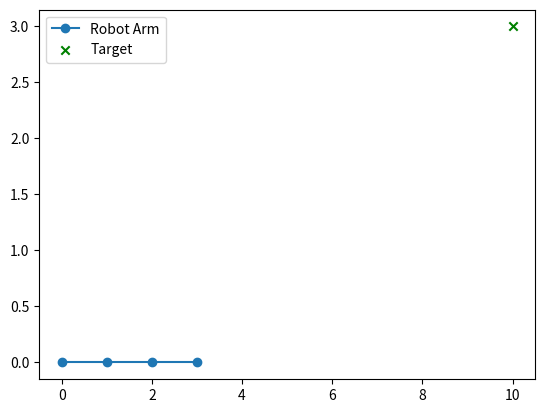

Write Python code to recreate this figure. (Note: this script raises an exception after producing the figure.)
import numpy as np
import matplotlib.pyplot as plt
from matplotlib.animation import FuncAnimation

# TODOLIST
# ============================================
# TODO: use explicit data types for all arrays
# TODO pass physics params into class constructor
# TODO enforce positive drag coefficient (saturate delta output)

# ============================================


# =========================
# Robot and Dart Simulation
# =========================

class RobotArm:
    def __init__(self, link_lengths):
        self.link_lengths = link_lengths
        self.joint_angles = [0] * len(link_lengths)
    
    def forward_kinematics(self):
        x, y = 0.0, 0.0
        theta = 0.0
        
        points = [(x, y)]
        for i in range(len(self.joint_angles)):
            theta += self.joint_angles[i]
            x += self.link_lengths[i] * np.cos(theta)
            y += self.link_lengths[i] * np.sin(theta)
            points.append((x, y))
        return points

class Dart:
    def __init__(self):
        self.baseline_drag_coefficient = 0.1
        self.baseline_initial_velocity = np.array([30.0, 20.0])
        self.initial_position = np.array([0.0, 0.0])

        self.position = np.array([0.0, 0.0])
        self.velocity = np.array([0.0, 0.0])
        self.delta_drag_coefficient = 0.0
        self.delta_initial_velocity = np.array([0.0, 0.0]) 

        self.gravity = np.array([0, -9.81])  # Gravity force, m/s^2 downward

    def launch(self):
        self.velocity = self.baseline_initial_velocity + self.delta_initial_velocity 
   
    def update(self, dt=0.01):
        # Update velocity due to drag
        drag_force = 0.5 * (self.baseline_drag_coefficient + self.delta_drag_coefficient) * np.linalg.norm(self.velocity) * self.velocity
        self.velocity -= drag_force * dt
        
        # Update velocity due to gravity
        self.velocity += self.gravity * dt
        
        # Update position
        self.position += self.velocity * dt

    def reset(self, initial_position=None, initial_velocity=None):
        """Reset the Dart's position and velocity."""
        if initial_position is None: initial_position = self.initial_position.copy()
        if initial_velocity is None: initial_velocity = self.baseline_initial_velocity.copy()
        self.position = initial_position
        self.velocity = initial_velocity

    def is_in_playing_field(self):
        return 100 >= self.position[0] and self.position[0] >= -100.0 and 100 >= self.position[1] and self.position[1] >= -100.0

# =====================
# Visualization Methods
# =====================

def animate(i, arm, dart_positions, line):
    # Update dart position for this frame
    line.set_data(dart_positions[i][0], dart_positions[i][1])
    return line,

def visualize(robot_arm, dart_positions, target_position):
    arm_points = robot_arm.forward_kinematics()
    arm_x, arm_y = zip(*arm_points)
    fig, ax = plt.subplots()
    
    # Draw Robot Arm
    ax.plot(arm_x, arm_y, '-o', label='Robot Arm')
    
    # Draw Target
    ax.scatter(*target_position, c='green', marker='x', label='Target')
    
    # Set limits and legend
    # ax.set_xlim(-sum(robot_arm.link_lengths), sum(robot_arm.link_lengths))
    # ax.set_ylim(-sum(robot_arm.link_lengths), sum(robot_arm.link_lengths))
    ax.legend()
    
    # Initialize dart's trajectory line
    line, = ax.plot([], [], 'ro', label='Dart')

    # Create animation
    ani = FuncAnimation(fig, animate, frames=len(dart_positions), fargs=(robot_arm, dart_positions, line), 
                        interval=50, blit=True)
    print(plt.isinteractive)
    input() 
    plt.show()


# ============================
# Policy and REINFORCE Methods
# ============================

def neural_network(input_dim, hidden_dim, output_dim):
    W1 = np.random.randn(input_dim, hidden_dim) / np.sqrt(input_dim)
    b1 = np.zeros((1, hidden_dim))
    W2 = np.random.randn(hidden_dim, output_dim) / np.sqrt(hidden_dim)
    b2 = np.zeros((1, output_dim))
    return [W1, b1, W2, b2]

def policy_forward(x, model):
    W1, b1, W2, b2 = model
    z1 = x.dot(W1) + b1
    a1 = np.tanh(z1)
    z2 = a1.dot(W2) + b2
    if np.isnan(z2).any(): 
        print("gotnans", x)
        print(W1)
        print(W2)
        print(b1)
        print(b2)
        input()
    return z2, a1

def policy_backward(x, eph, epdlogp, model, clip_norm = 1.0):
    W1, b1, W2, b2 = model

    # Output layer gradients
    dW2 = np.dot(eph.T, epdlogp)
    db2 = np.sum(epdlogp, axis=0, keepdims=True)
    
    # Hidden layer gradient
    dhidden = np.dot(epdlogp, W2.T) * (1 - eph**2)
    
    # Gradients for W1 and b1
    dW1 = np.dot(x.T, dhidden)  # Assumes X is your batch of input data
    db1 = np.sum(dhidden, axis=0, keepdims=True)

    # Compute L2 norm of all gradients
    grad_norm = np.sqrt(np.sum(dW1**2) + np.sum(db1**2) + np.sum(dW2**2) + np.sum(db2**2))
    
    # If norm exceeds clip_norm, scale all gradients
    if np.isnan(grad_norm).any(): 
        print("\n\n\nuh oh spaghettio\n\n\n")
        print("x")
        print(x)
        print("eph")
        print(eph)
        print("epdlogp")
        print(epdlogp)
        print("model")
        print(model)
        print("dW1")
        print(dW1)
        print("dW2")
        print(dW2)
        print("db1")

        print(db1)
        print("db2")
        print(db2)

    if grad_norm > clip_norm:
        scale_factor = clip_norm / grad_norm
        dW1 *= scale_factor
        db1 *= scale_factor
        dW2 *= scale_factor
        db2 *= scale_factor

    return [dW1, db1, dW2, db2]

def sample_action(mean, std_dev):
    return mean + std_dev * np.random.randn()

def sample_trajectory(arm, dart, policy_model, batch_size, predicted_trajectory, target_position, max_time_steps=100):
    eph_list = []
    actions = []
    rewards = []
    dart_trajectories = []
    predicted_trajectory = np.vstack(predicted_trajectory).flatten()

    # Throw batch size number of darts
    for i in range(batch_size):
        dart.reset()
        went_far_enough = False
        dart_trajectory = []

        # Take an action
        action_mean, eph = policy_forward(predicted_trajectory, policy_model)
        action = sample_action(action_mean, 0.1)
        actions.append(action)
        eph_list.append(eph)

        # Set the Dart's initial velocity and drag coefficient deltas
        dart.delta_drag_coefficient = action[0, 2]      
        dart.delta_initial_velocity = action[0, 0:2]    
        dart.launch()

        # Simulate dart trajectory
        for _ in range(max_time_steps):
            if dart.is_in_playing_field(): 
                dart.update()
            
            dart_trajectory.append(dart.position.copy())
           
            # When/if dart goes beyond target, calculate reward based on distance 
            if dart.position[0] >= target_position[0] and not went_far_enough:  
                distance_to_target = np.linalg.norm(dart.position - target_position)
                rewards.append(-distance_to_target)
                went_far_enough = True
        
        # Otherwise calculate based on where it ended up 
        if not went_far_enough:
            distance_to_target = np.linalg.norm(dart.position - target_position)
            rewards.append(-distance_to_target)

        dart_trajectories.append(np.vstack(dart_trajectory).flatten())

    return dart_trajectories, actions, rewards, eph_list



def reinforce(arm, dart, policy_model, batch_size, predicted_trajectory, target_position, learning_rate=1e-2, gamma=0.99):
    dart_trajectories, actions, rewards, eph_list = sample_trajectory(arm, dart, policy_model, batch_size, predicted_trajectory, target_position)

    discounted_rewards = np.zeros_like(rewards)
    running_add = 0.0

    for t in reversed(range(0, len(rewards))):
        running_add = running_add * gamma + rewards[t]
        discounted_rewards[t] = running_add

    discounted_rewards -= np.mean(discounted_rewards)
    discounted_rewards /= np.std(discounted_rewards)

    epdlogp = np.vstack(actions)
    epdlogp *= discounted_rewards[:, np.newaxis]

    grads = policy_backward(np.vstack(dart_trajectories), np.vstack(eph_list), epdlogp, policy_model)

    for i, grad in enumerate(grads):
        policy_model[i] += learning_rate * grad

    return policy_model

def true_trajectory(dart, initial_velocity, max_time_steps=100, dt=0.01):
    dart_positions = []

    dart.baseline_initial_velocity = initial_velocity
    dart.launch()
    
    for _ in range(max_time_steps):
        dart_positions.append(dart.position.copy())
        dart.update(dt)
    
    return dart_positions

def unflatten_to_pairs(flattened_array):
    if len(flattened_array) % 2 != 0:
        raise ValueError("Flattened array length must be even to be reshaped into pairs.")
    reshaped_array = flattened_array.reshape(-1, 2)
    list_of_arrays = [row for row in reshaped_array]
    return list_of_arrays
    

# =================
# Main Running Code
# =================

if __name__ == "__main__":
    arm = RobotArm([1, 1, 1])
    dart = Dart()
    true_dart = Dart()

    initial_velocity = np.array([20.0, 10.0])  # example value, adjust as needed
    target_position = np.array([10.0, 3.0])  # example value, adjust as needed

    true_traj = true_trajectory(true_dart, initial_velocity)

    policy_model = neural_network(input_dim=2*len(true_traj), hidden_dim=10, output_dim=3)

    batch_size = 10
    num_iterations = 10000
    for i in range(num_iterations):
        policy_model = reinforce(arm, dart, policy_model, batch_size, true_traj, target_position)

        # Visualize after some iterations
        if (i+1) % 1000 == 0:
            action_mean, _ = policy_forward(np.vstack(true_traj).flatten(), policy_model)
            print(action_mean)
            dart_trajectories, _, _, _ = sample_trajectory(arm, dart, policy_model, 1, true_traj, target_position)
            visualize(arm, true_traj, target_position)
            visualize(arm, unflatten_to_pairs(dart_trajectories[0]), target_position)
